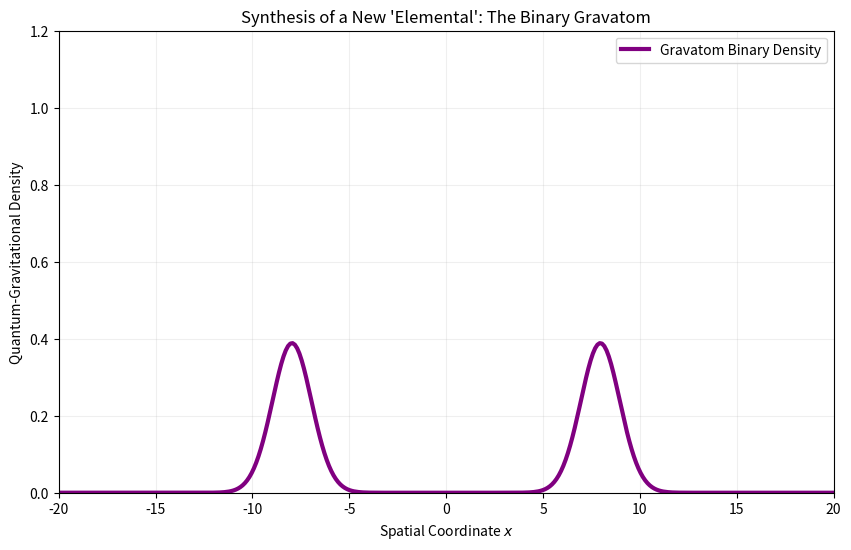

This figure's Python source: (Note: this script raises an exception after producing the figure.)
import numpy as np
import matplotlib.pyplot as plt
from matplotlib.animation import FuncAnimation

def simulate_gravatom_binary(N=512, L=30, dt=0.01, steps=1000, G_mass=150.0):
    """
    Simulates a 'Binary Gravatom' system.
    Two quantum wave packets interacting via their own gravitational fields.
    Mimics a 'New Elemental' state of matter where gravity is the primary bond.
    """
    x = np.linspace(-L, L, N)
    dx = x[1] - x[0]
    
    # Momentum space
    k = np.fft.fftfreq(N, d=dx) * 2 * np.pi
    k2 = k**2
    
    # Initial state: Two wave packets with opposite momentum (Binary system)
    sigma = 1.5
    dist = 8.0
    v0 = 2.0
    
    # Packet 1 (Left)
    psi1 = np.exp(-(x + dist)**2 / (2 * sigma**2)) * np.exp(1j * v0 * x)
    # Packet 2 (Right)
    psi2 = np.exp(-(x - dist)**2 / (2 * sigma**2)) * np.exp(-1j * v0 * x)
    
    psi = (psi1 + psi2).astype(complex)
    # Normalize to 2 "particles" (total weight)
    psi /= np.sqrt(np.sum(np.abs(psi)**2) * dx / 2.0)
    
    psi_history = []
    v_history = []
    
    print(f"Creating 'Binary Gravatom' (Total G*m={G_mass})...")
    
    for i in range(steps):
        # 1. Self-Gravity (Poisson Equation)
        rho = np.abs(psi)**2
        rho_k = np.fft.fft(rho)
        v_k = -4 * np.pi * G_mass * rho_k / (k2 + 1e-10)
        v_grav = np.real(np.fft.ifft(v_k))
        
        # 2. Time Evolution (Split-Step)
        psi *= np.exp(-0.5j * v_grav * dt)
        psi_k = np.fft.fft(psi)
        psi_k *= np.exp(-0.5j * k2 * dt)
        psi = np.fft.ifft(psi_k)
        psi *= np.exp(-0.5j * v_grav * dt)
        
        if i % 10 == 0:
            psi_history.append(np.abs(psi)**2)
            v_history.append(v_grav)

    return x, psi_history, v_history

def animate_gravatom(x, psi_hist, v_hist):
    fig, ax = plt.subplots(figsize=(10, 6))
    line, = ax.plot(x, psi_hist[0], color='purple', lw=3, label='Gravatom Binary Density')
    
    ax.set_ylim(0, 1.2)
    ax.set_xlim(-20, 20)
    ax.set_title("Synthesis of a New 'Elemental': The Binary Gravatom")
    ax.set_xlabel('Spatial Coordinate $x$')
    ax.set_ylabel('Quantum-Gravitational Density')
    ax.grid(True, alpha=0.2)
    ax.legend()
    
    def update(frame):
        line.set_ydata(psi_hist[frame])
        return line,
    
    print("Capturing the merge of the Gravatoms...")
    ani = FuncAnimation(fig, update, frames=len(psi_hist), blit=True)
    ani.save('simulations/new_elemental_gravatom.gif', writer='pillow', fps=30)
    plt.close()
    print("Elemental Synthesis saved to simulations/new_elemental_gravatom.gif")

if __name__ == "__main__":
    # Create the new element
    x, psi, v = simulate_gravatom_binary()
    animate_gravatom(x, psi, v)
